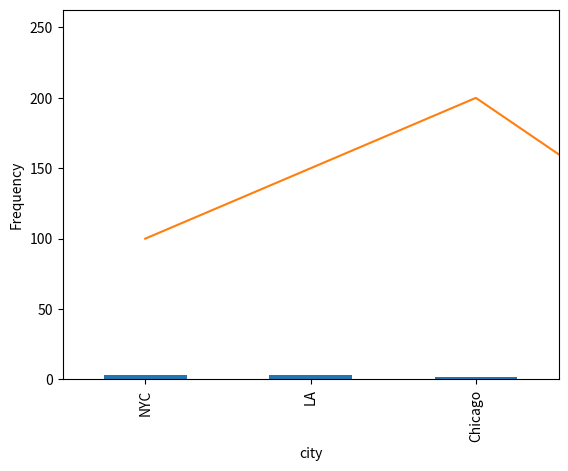
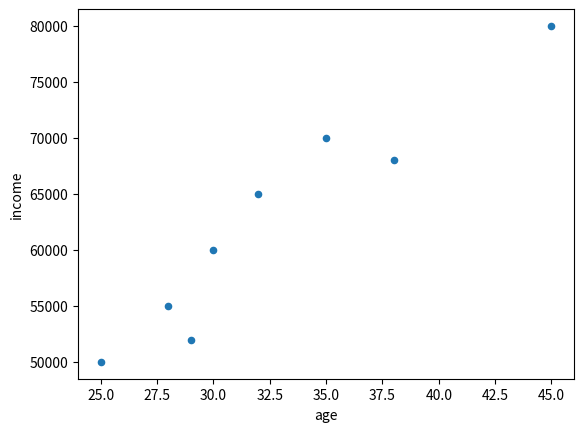

Write the Python code that produced these figures, in order.
#!/usr/bin/python3

"""
Quick Visualization with Pandas for MLOps - Educational Examples

Demonstrates Pandas built-in plotting for MLOps data exploration:
- Histogram plots for distribution analysis
- Line plots for time series and trends
- Bar plots for categorical data frequency
- Scatter plots for relationship analysis
"""

import pandas as pd
import matplotlib.pyplot as plt

# ============================================================================
# SAMPLE DATA CREATION - DataFrame for visualization examples
# ============================================================================

data = {
    "name": ["Alice", "Bob", "Charlie", "David", "Eve", "Frank", "Grace", "Henry"],
    "age": [25, 30, 35, 28, 32, 45, 29, 38],
    "sales": [100, 150, 200, 120, 180, 250, 130, 190],
    "city": ["NYC", "LA", "NYC", "Chicago", "LA", "NYC", "Chicago", "LA"],
    "income": [50000, 60000, 70000, 55000, 65000, 80000, 52000, 68000]
}

df = pd.DataFrame(data)
# Complete dataset with all columns needed for visualization examples
# MLOps use: any dataset requiring quick visual exploration

# ============================================================================
# HISTOGRAM PLOT - Distribution analysis of numeric data
# ============================================================================

df["age"].plot(kind="hist")  # Create histogram of age distribution
plt.show()
# kind="hist": histogram shows frequency distribution of values
# Useful for understanding data distribution and identifying outliers
# MLOps use: analyze feature distributions, detect skewness, identify outliers

# ============================================================================
# LINE PLOT - Time series and trend analysis
# ============================================================================

df["sales"].plot(kind="line")  # Create line plot of sales over time
plt.show()
# kind="line": connects data points to show trends and patterns
# Ideal for time series data and sequential measurements
# MLOps use: model performance over time, training metrics, data trends

# ============================================================================
# BAR PLOT - Categorical data frequency analysis
# ============================================================================

df["city"].value_counts().plot(kind="bar")  # Bar chart of city frequencies
plt.show()
# value_counts() counts occurrences of each unique value
# kind="bar": vertical bars show frequency of categorical values
# MLOps use: class distribution, categorical feature analysis, label balance

# ============================================================================
# SCATTER PLOT - Relationship analysis between two variables
# ============================================================================

df.plot(x="age", y="income", kind="scatter")  # Scatter plot of age vs income
plt.show()
# kind="scatter": shows relationship between two numeric variables
# Each point represents one data sample with x,y coordinates
# MLOps use: feature correlation, relationship exploration, outlier detection


